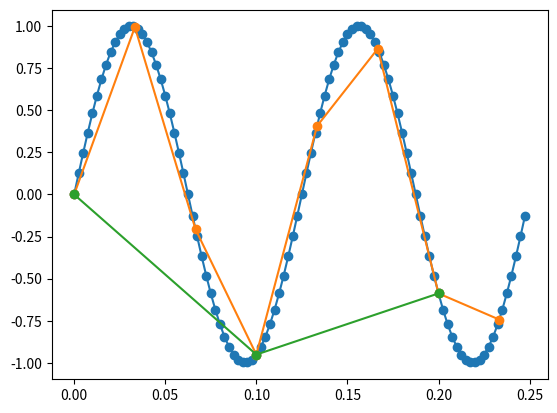
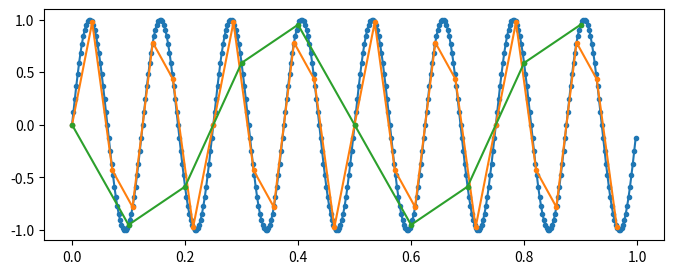
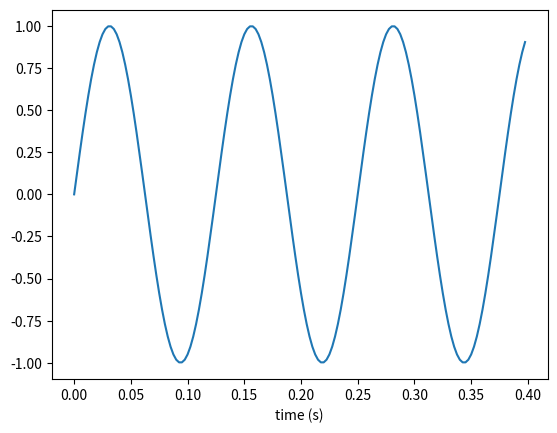

These charts were generated, in order, by the following Python code: (Note: this script raises an exception after producing the figures.)
import numpy as np
import matplotlib
%matplotlib tk

import matplotlib.pyplot as pl

import scipy.io



# load in .npy and plot it
# what should x be???

# some of these are really flat?  plot the one of the flattest looking ones by itself.

# okay... so how can we plot these comparably?
# some people might do subplots, but we want to lean toward scaling 
# to build an intuition of Z-scoring

# not sure what questions to ask here.

# we saw this laboriously with an image on Friday.

#use this code block to develop your function

def find_maxima(sinewave):
    
    # your code here
    
    return result  # what should result look like?



# interlude
#
# what should the input sinewave look like??

# exercise 3.1a: plot 1 second of a sine wave of frequency 8 Hz.

Fses = [400,30,10]   # sampling frequencies
f = 8                # freq of sine wave
sample = 100

for Fs in Fses:
    x = np.arange(sample*Fs/400)
    y = np.sin(2 * np.pi * f * x /Fs) #why /Fs???
    pl.plot(x/Fs, y, "o-", label=Fs)
    
#pl.xlabel('time (s)')
#pl.legend()

# let's try to duplicate that more simply.
Fses = [400,28,10]
f=8
pl.figure(figsize=(8,3))

for Fs in Fses:
    #t = np.linspace(0,1,num=Fs)
    # instead of:
    t = np.arange(0.0, 1.0, 1/Fs)
    y = np.sin(2*np.pi*f*t);
    pl.plot(t, y, ".-", label=Fs)
    
#pl.xlabel('time (s)')
#pl.legend()

    
# Fs = 150;
# t = 0:1/Fs:1;
# x = cos(2*pi*10*t);

# set up sine wave for local maxima detection
Fs = 400
f = 8
#f = 8.01

times = np.arange(0.0, 0.4, 1/Fs)
sinewave = np.sin(2*np.pi*f*times);

pl.figure()
pl.plot(times,sinewave)
pl.xlabel('time (s)')

sinewave.size

pl.fill_between() ##time, mean-sd, mean+sd

# If the overall task is too daunting, you can start with a small piece -- 
# crop the sinewave to a region where you know there's only one peak.
#
#cropped_times = np.arange(0.0, 0.065, 1/Fs)
#cropped_sinewave = np.sin(2*np.pi*f*cropped_times);
#pl.plot(cropped_times,cropped_sinewave)
#pl.xlabel('time (s)')

# draft solution using for loop
print("i\ttime\ty")
for i,x in enumerate(sinewave):
    print(i,"\t%0.9f" % x)
    try:
        if (x>sinewave[i-1] and x>sinewave[i+1]):
            print("max@",i,"\t",times[i],"\t",x)
    except IndexError:
        print("\n end of array")
print("\n done")

print("i\ttime\ty")

for i,x in enumerate(sinewave):
    try:
        if (x>sinewave[i-2] and x>sinewave[i+2]):
            print(i,"\t",times[i],"\t",x)
    except IndexError:
        print("\n done")

# draft solution using max

#start here -- max is green!  we'd be re-defining what max() means!
#max = max(sinewave)

sinemax = max(sinewave)
timemax = [(i,x) for i,x in enumerate(sinewave) if x==sinemax]

timemax_a = sinewave[sinewave==sinemax]

print(timemax, timemax_a)

# can you put your code inside an executable function?

def findpeaks(signal,times):
    
    # your code here
    
    print(peaktimes,peaks)
    

# run findpeaks and print output describing local maxima

# let's embellish findpeaks by having it plot the input and the detected peaks.

# okay, time for the moment of truth: let's run your findpeaks function on a series of trig functions

# how do we do on real data?  Let's pull out a certain amount of time around each spike and show the average.

# we can compare your peak detector to others.

# time to talk a bit about file i/o



A = np.random.choice([0,1], 1000, p=[0.9,0.1]).reshape(10,100)

fig5 = pl.figure()
pl.subplot(2,1,1)

spiketimes = [i for i,x in enumerate(A[0]) if x==1]
pl.vlines(spiketimes,0,1)

print(spiketimes)

# solution to prompt to plot ten of them together.
# same line of thinking if you want to show ten traces together.

pl.subplot(2,1,2)
for i,rows in enumerate(A):
    times = [j for j,x in enumerate(rows) if x==1]
    pl.vlines(times,i,i+1)




# copy your code that generated the trace here, then add to it.

#put it outside you axes and then: pl.plot(x,y, ... , clip_on=false)

# if time permits

